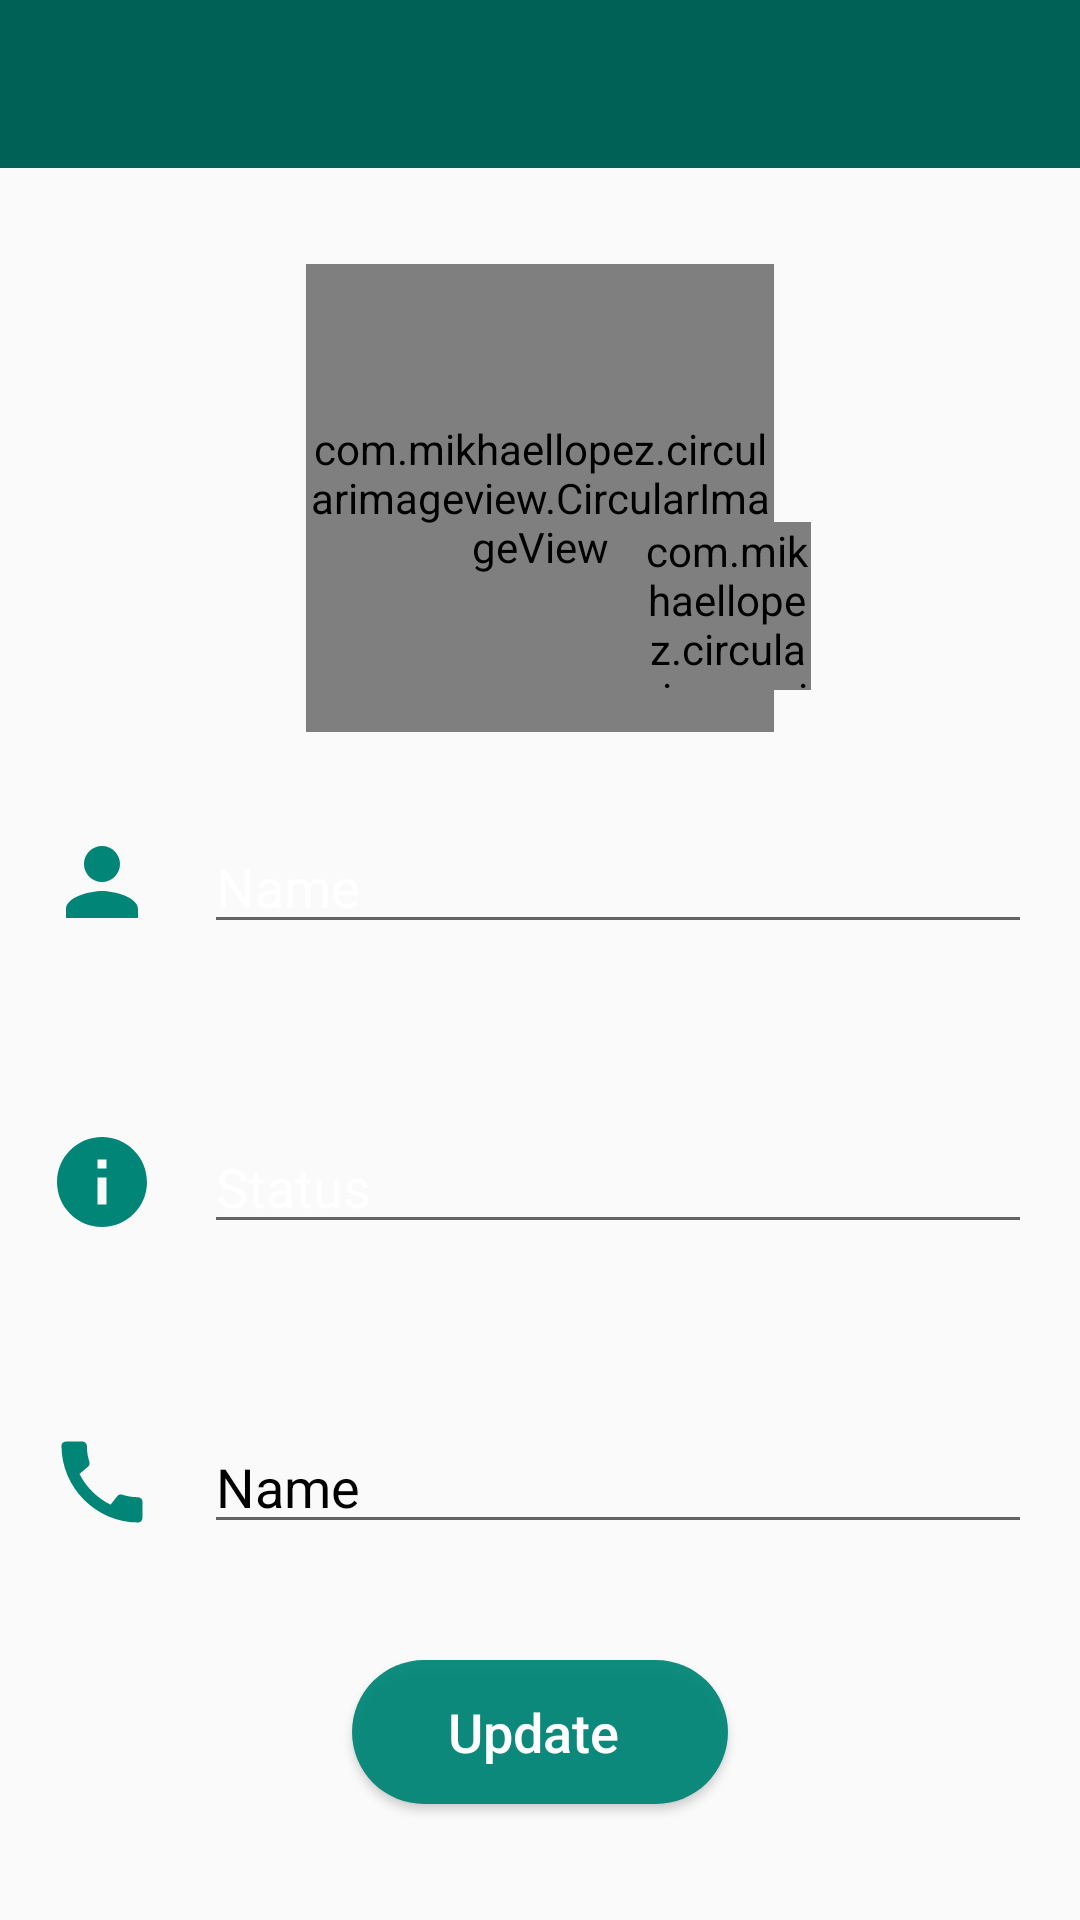

Android layout source for this screen:
<!-- AndroidManifest.xml: application theme AppTheme -->
<!-- res/layout/activity_settings.xml -->
<?xml version="1.0" encoding="utf-8"?>
<layout xmlns:android="http://schemas.android.com/apk/res/android"
    xmlns:app="http://schemas.android.com/apk/res-auto"
    xmlns:tools="http://schemas.android.com/tools">

    <data>

    </data>

    <androidx.constraintlayout.widget.ConstraintLayout
        android:layout_width="match_parent"
        android:layout_height="match_parent"
        android:orientation="vertical"
        tools:context="com.example.whatsapp.ui.ui.activities.SettingsActivity">

        <androidx.appcompat.widget.Toolbar
            android:id="@+id/main_toolbar"
            style="@style/ThemeOverlay.AppCompat.Dark.ActionBar"
            android:layout_width="match_parent"
            android:layout_height="?android:attr/actionBarSize"
            android:background="@color/colorPrimary"
            app:layout_constraintEnd_toEndOf="parent"
            app:layout_constraintStart_toStartOf="parent"
            app:layout_constraintTop_toTopOf="parent" />


        <com.mikhaellopez.circularimageview.CircularImageView
            android:id="@+id/user_image_view"
            android:layout_width="156dp"
            android:layout_height="156dp"
            android:layout_gravity="center"
            android:layout_marginTop="32dp"
            android:cropToPadding="true"

            android:visibility="visible"
            app:civ_border_color="@android:color/transparent"
            app:layout_constraintEnd_toEndOf="parent"
            app:layout_constraintStart_toStartOf="parent"
            app:layout_constraintTop_toBottomOf="@+id/main_toolbar"
            app:srcCompat="@drawable/ic_person" />

        <com.mikhaellopez.circularimageview.CircularImageView
            android:id="@+id/pick_photo_image_view"
            android:layout_width="56dp"
            android:layout_height="56dp"
            android:layout_gravity="center"
            android:cropToPadding="true"
            android:scaleType="centerInside"
            android:tint="@color/white"
            app:civ_border_color="@android:color/transparent"
            app:civ_circle_color="@color/text_input_box"
            app:layout_constraintCircle="@id/user_image_view"
            app:layout_constraintCircleAngle="120"
            app:layout_constraintCircleRadius="72dp"
            app:srcCompat="@drawable/ic_camera"
            tools:layout_editor_absoluteX="272dp"
            tools:layout_editor_absoluteY="404dp"
            tools:ignore="MissingConstraints" />


        <EditText
            android:id="@+id/user_name_edit_text"
            android:layout_width="0dp"
            android:layout_height="wrap_content"
            android:layout_marginStart="16dp"
            android:layout_marginEnd="16dp"
            android:hint="Name"
            android:textColor="@color/black"
            android:inputType="textEmailAddress"
            app:layout_constraintBottom_toBottomOf="@+id/imageView2"
            app:layout_constraintEnd_toEndOf="parent"
            app:layout_constraintStart_toEndOf="@+id/imageView2"
            app:layout_constraintTop_toTopOf="@+id/imageView2" />

        <EditText
            android:id="@+id/user_status_edit_text"
            android:layout_width="0dp"
            android:layout_height="wrap_content"
            android:layout_marginStart="16dp"
            android:layout_marginEnd="16dp"
            android:hint="Status"
            android:textColor="@color/black"
            android:inputType="textEmailAddress"
            app:layout_constraintBottom_toBottomOf="@+id/imageView3"
            app:layout_constraintEnd_toEndOf="parent"
            app:layout_constraintStart_toEndOf="@+id/imageView3"
            app:layout_constraintTop_toTopOf="@+id/imageView3" />

        <Button

            android:id="@+id/update_account_button"
            android:layout_width="wrap_content"
            android:layout_height="wrap_content"
            android:layout_gravity="center"
            android:layout_marginTop="32dp"
            android:layout_marginBottom="32dp"
            android:background="@drawable/round_button"
            android:backgroundTint="@color/text_input_box"
            android:paddingStart="32dp"
            android:paddingTop="8dp"
            android:paddingEnd="32dp"
            android:paddingBottom="8dp"
            android:text="Update "
            android:textAllCaps="false"
            android:textColor="@color/white"
            android:textSize="18sp"
            app:layout_constraintBottom_toBottomOf="parent"
            app:layout_constraintEnd_toEndOf="parent"
            app:layout_constraintStart_toStartOf="parent"
            app:layout_constraintTop_toBottomOf="@+id/phone_number_edit_text" />

        <ImageView
            android:id="@+id/imageView2"
            android:layout_width="36dp"
            android:layout_height="36dp"
            android:layout_marginStart="16dp"
            android:layout_marginTop="32dp"
            app:layout_constraintStart_toStartOf="parent"
            app:layout_constraintTop_toBottomOf="@+id/user_image_view"
            app:srcCompat="@drawable/ic_person"
            app:tint="@color/text_input_box" />

        <ImageView
            android:id="@+id/imageView3"
            android:layout_width="36dp"
            android:layout_height="36dp"
            android:layout_marginStart="16dp"
            android:layout_marginTop="64dp"
            app:layout_constraintStart_toStartOf="parent"
            app:layout_constraintTop_toBottomOf="@+id/imageView2"
            app:srcCompat="@drawable/ic_info" />

        <ImageView
            android:id="@+id/imageView4"
            android:layout_width="36dp"
            android:layout_height="36dp"
            android:layout_marginStart="16dp"
            android:layout_marginTop="64dp"
            app:tint="@color/text_input_box"
            app:layout_constraintStart_toStartOf="parent"
            app:layout_constraintTop_toBottomOf="@+id/imageView3"
            app:srcCompat="@drawable/ic_call" />

        <EditText
            android:id="@+id/phone_number_edit_text"
            android:layout_width="0dp"
            android:layout_height="wrap_content"
            android:layout_marginStart="16dp"
            android:layout_marginEnd="16dp"
            android:ems="10"
            android:textColor="@color/black"
            android:inputType="textPersonName"
            android:text="Name"
            app:layout_constraintBottom_toBottomOf="@+id/imageView4"
            app:layout_constraintEnd_toEndOf="parent"
            app:layout_constraintStart_toEndOf="@+id/imageView4"
            app:layout_constraintTop_toTopOf="@+id/imageView4" />


    </androidx.constraintlayout.widget.ConstraintLayout>
</layout>
<!-- resources referenced by this layout -->
<resources>
  <color name="black">#000000</color>
  <color name="colorPrimary">#006257</color>
  <color name="text_input_box">#008576</color>
  <color name="white">#FFFFFF</color>
  <!-- drawable ic_call (drawable) -->
  <vector android:autoMirrored="true" android:height="24dp"
      android:tint="#FAFFF4" android:viewportHeight="24"
      android:viewportWidth="24" android:width="24dp" xmlns:android="http://schemas.android.com/apk/res/android">
      <path android:fillColor="@android:color/white" android:pathData="M20.01,15.38c-1.23,0 -2.42,-0.2 -3.53,-0.56 -0.35,-0.12 -0.74,-0.03 -1.01,0.24l-1.57,1.97c-2.83,-1.35 -5.48,-3.9 -6.89,-6.83l1.95,-1.66c0.27,-0.28 0.35,-0.67 0.24,-1.02 -0.37,-1.11 -0.56,-2.3 -0.56,-3.53 0,-0.54 -0.45,-0.99 -0.99,-0.99H4.19C3.65,3 3,3.24 3,3.99 3,13.28 10.73,21 20.01,21c0.71,0 0.99,-0.63 0.99,-1.18v-3.45c0,-0.54 -0.45,-0.99 -0.99,-0.99z"/>
  </vector>
  <!-- drawable ic_camera (drawable) -->
  <vector android:autoMirrored="true" android:height="24dp"
      android:tint="#999A99" android:viewportHeight="24"
      android:viewportWidth="24" android:width="24dp" xmlns:android="http://schemas.android.com/apk/res/android">
      <path android:fillColor="@android:color/white" android:pathData="M12,12m-3.2,0a3.2,3.2 0,1 1,6.4 0a3.2,3.2 0,1 1,-6.4 0"/>
      <path android:fillColor="@android:color/white" android:pathData="M9,2L7.17,4L4,4c-1.1,0 -2,0.9 -2,2v12c0,1.1 0.9,2 2,2h16c1.1,0 2,-0.9 2,-2L22,6c0,-1.1 -0.9,-2 -2,-2h-3.17L15,2L9,2zM12,17c-2.76,0 -5,-2.24 -5,-5s2.24,-5 5,-5 5,2.24 5,5 -2.24,5 -5,5z"/>
  </vector>
  <!-- drawable ic_info (drawable) -->
  <vector android:autoMirrored="true" android:height="24dp"
      android:tint="@color/text_input_box" android:viewportHeight="24"
      android:viewportWidth="24" android:width="24dp" xmlns:android="http://schemas.android.com/apk/res/android">
      <path android:fillColor="@android:color/white" android:pathData="M12,2C6.48,2 2,6.48 2,12s4.48,10 10,10 10,-4.48 10,-10S17.52,2 12,2zM13,17h-2v-6h2v6zM13,9h-2L11,7h2v2z"/>
  </vector>
  <!-- drawable ic_person (drawable) -->
  <vector android:autoMirrored="true" android:height="24dp"
      android:tint="#DFE1E9" android:viewportHeight="24"
      android:viewportWidth="24" android:width="24dp" xmlns:android="http://schemas.android.com/apk/res/android">
      <path android:fillColor="@android:color/white" android:pathData="M12,12c2.21,0 4,-1.79 4,-4s-1.79,-4 -4,-4 -4,1.79 -4,4 1.79,4 4,4zM12,14c-2.67,0 -8,1.34 -8,4v2h16v-2c0,-2.66 -5.33,-4 -8,-4z"/>
  </vector>
  <!-- drawable round_button (drawable) -->
  <?xml version="1.0" encoding="utf-8"?>
  <shape xmlns:android="http://schemas.android.com/apk/res/android"
      android:shape="rectangle">
      <solid android:color="#eeffffff" />
      <corners android:bottomRightRadius="100dp"
          android:bottomLeftRadius="100dp"
          android:topRightRadius="100dp"
          android:topLeftRadius="100dp"/>
  </shape>
  <style name="AppTheme" parent="Theme.AppCompat.Light.NoActionBar">
          
          <item name="colorPrimary">@color/colorPrimary</item>
          <item name="colorPrimaryDark">@color/colorPrimaryDark</item>
          <item name="colorAccent">@color/colorAccent</item>
          <item name="android:textColorHint">@color/white</item>
  
          
  
          
  
  
      </style>
  <color name="colorPrimaryDark">#005048</color>
  <color name="colorAccent">#F4511E</color>
</resources>
